Image classification data set "dataset" (ivanarturo96/SRB_CNN_detection on GitHub). Class labels (2): NO SRB, SRB.

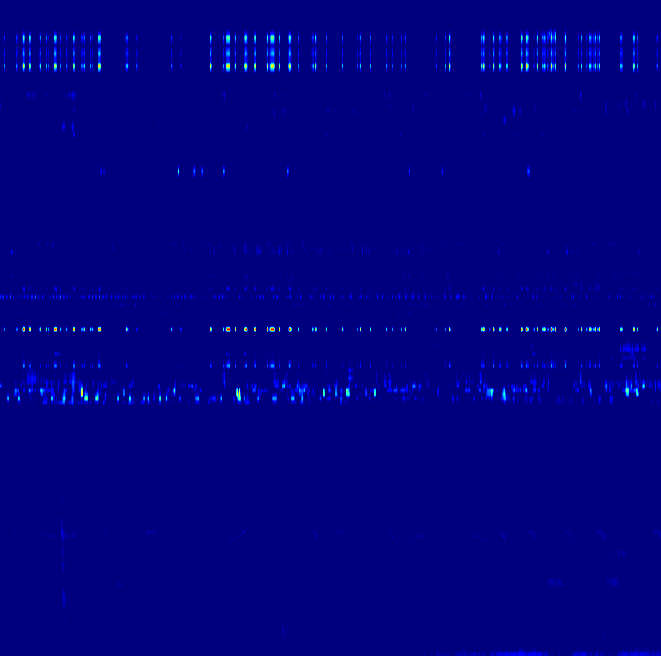
Label: SRB

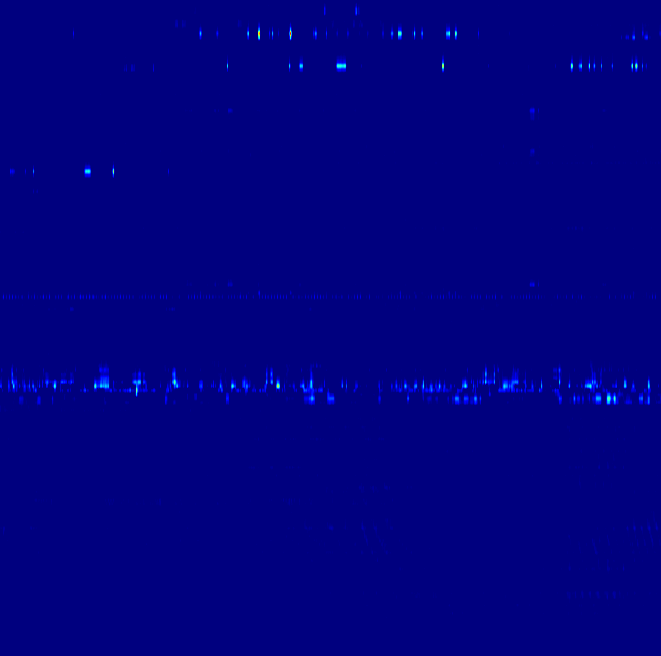
Label: NO SRB

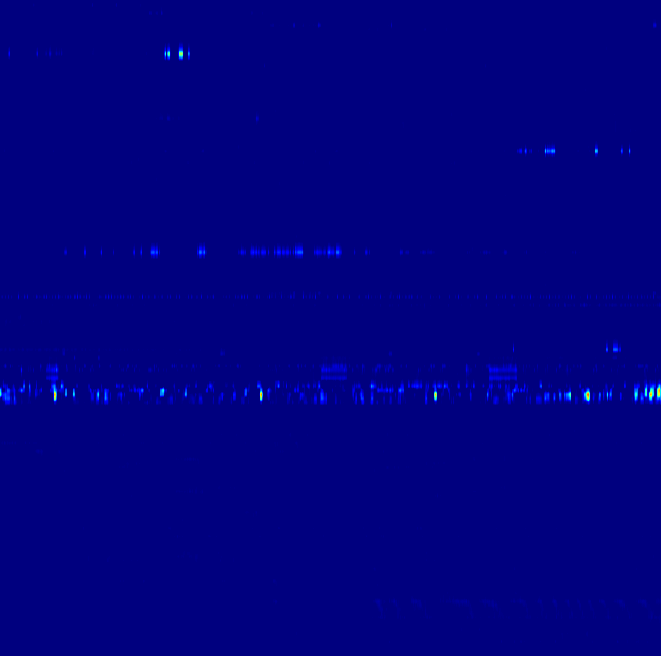
Label: NO SRB

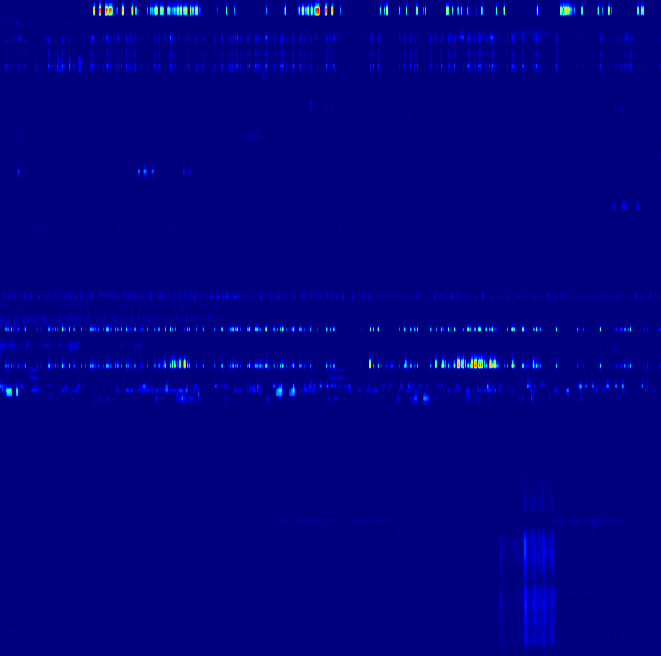
Label: SRB

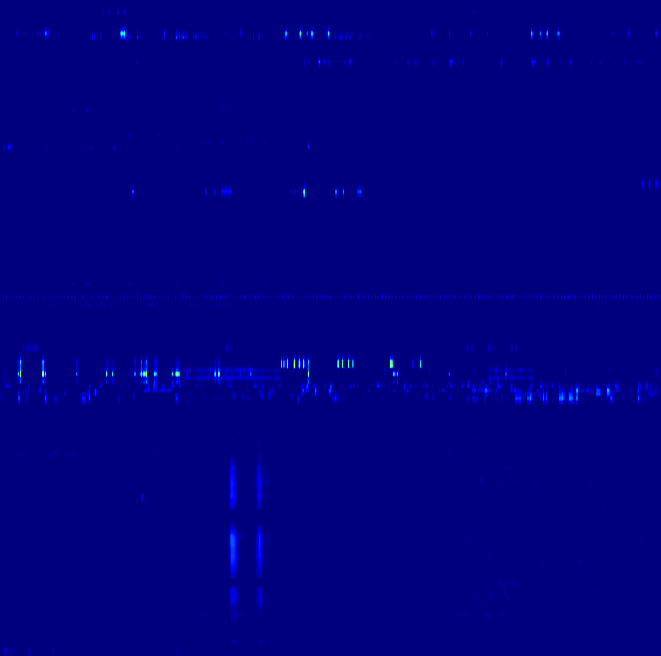
Label: SRB

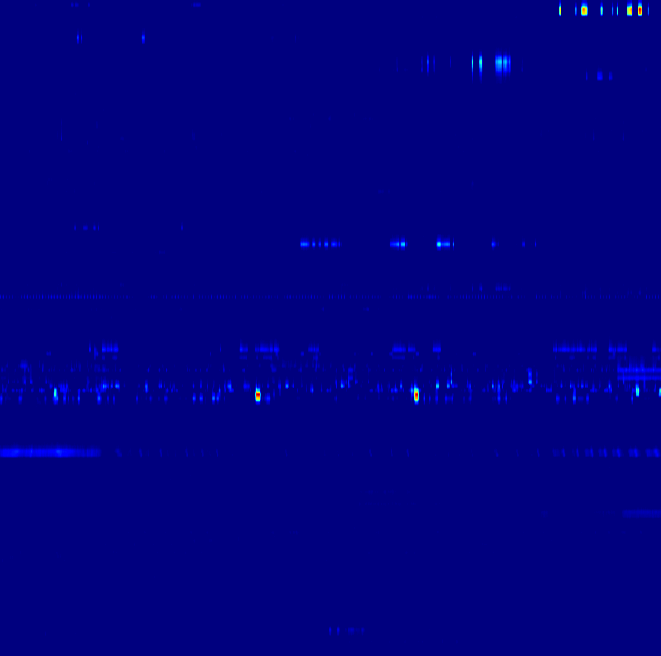
Label: NO SRB
